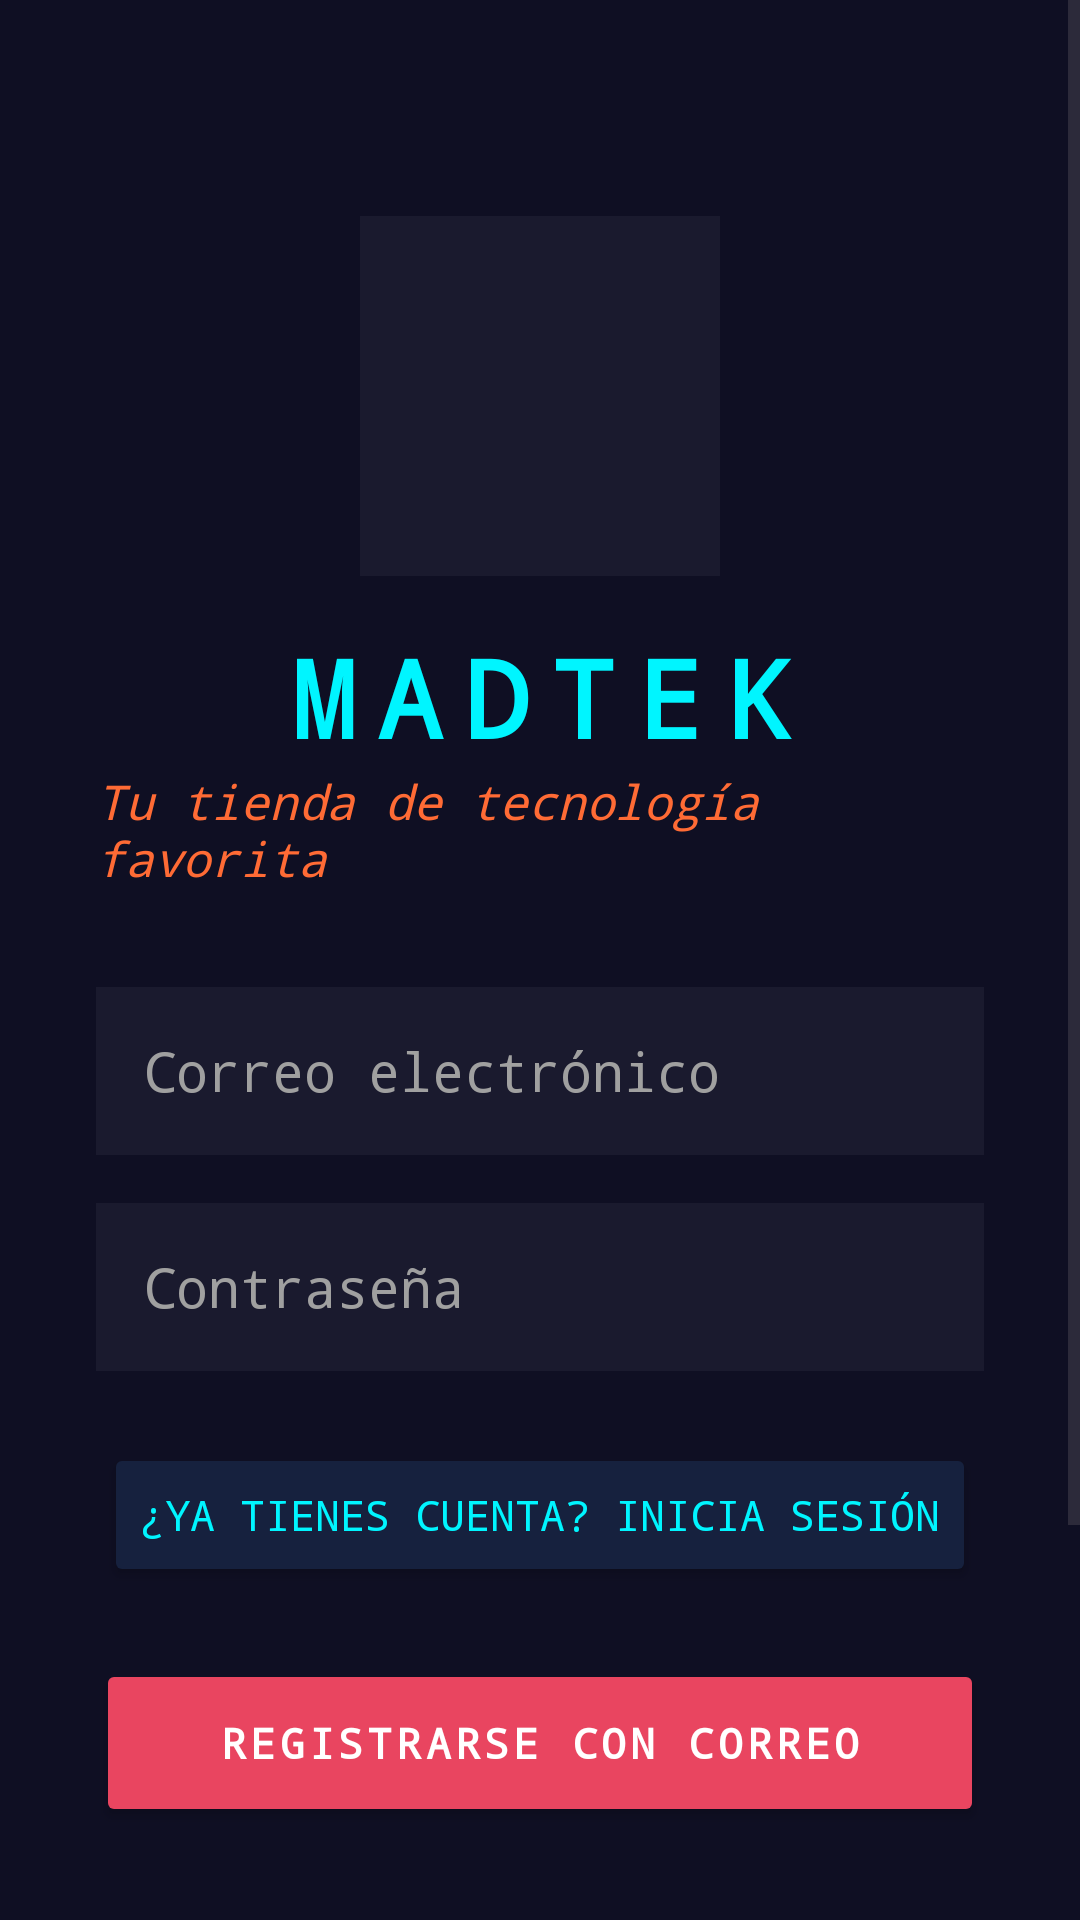

Layout XML and referenced resources for this Android screen:
<!-- AndroidManifest.xml: application theme Theme.DSMDESAFIO02 -->
<!-- res/layout/activity_pantalla_registro.xml -->
<?xml version="1.0" encoding="utf-8"?>
<ScrollView xmlns:android="http://schemas.android.com/apk/res/android"
    android:layout_width="match_parent"
    android:layout_height="match_parent"
    android:background="#0F0F23">

    <LinearLayout
        android:layout_width="match_parent"
        android:layout_height="wrap_content"
        android:orientation="vertical"
        android:padding="32dp"
        android:gravity="center_horizontal">

        <ImageView
            android:id="@+id/logoMadtek"
            android:layout_width="120dp"
            android:layout_height="120dp"
            android:src="@drawable/ic_launcher_foreground"
            android:contentDescription="Logo MADTEK"
            android:layout_marginTop="40dp"
            android:background="#1A1A2E"
            android:padding="20dp" />

        <TextView
            android:id="@+id/nombreApp"
            android:layout_width="wrap_content"
            android:layout_height="wrap_content"
            android:text="MADTEK"
            android:textSize="36sp"
            android:textStyle="bold"
            android:textColor="#00F5FF"
            android:layout_marginTop="16dp"
            android:fontFamily="monospace"
            android:letterSpacing="0.2" />

        <TextView
            android:id="@+id/eslogan"
            android:layout_width="wrap_content"
            android:layout_height="wrap_content"
            android:text="Tu tienda de tecnología favorita"
            android:textSize="16sp"
            android:textColor="#FF6B35"
            android:layout_marginBottom="32dp"
            android:fontFamily="monospace"
            android:textStyle="italic" />

        <EditText
            android:id="@+id/emailInput"
            android:layout_width="match_parent"
            android:layout_height="56dp"
            android:hint="Correo electrónico"
            android:inputType="textEmailAddress"
            android:background="#1A1A2E"
            android:padding="16dp"
            android:layout_marginBottom="16dp"
            android:textColor="#FFFFFF"
            android:textColorHint="#A0A0A0"
            android:fontFamily="monospace" />

        <EditText
            android:id="@+id/passwordInput"
            android:layout_width="match_parent"
            android:layout_height="56dp"
            android:hint="Contraseña"
            android:inputType="textPassword"
            android:background="#1A1A2E"
            android:padding="16dp"
            android:layout_marginBottom="24dp"
            android:textColor="#FFFFFF"
            android:textColorHint="#A0A0A0"
            android:fontFamily="monospace" />

        <Button
            android:id="@+id/goToLoginButton"
            android:layout_width="wrap_content"
            android:layout_height="48dp"
            android:text="¿Ya tienes cuenta? Inicia sesión"
            android:backgroundTint="#16213E"
            android:textColor="#00F5FF"
            android:layout_marginBottom="24dp"
            android:fontFamily="monospace"
            android:textSize="14sp" />

        <Button
            android:id="@+id/registerButton"
            android:layout_width="match_parent"
            android:layout_height="56dp"
            android:text="REGISTRARSE CON CORREO"
            android:backgroundTint="#E94560"
            android:textColor="#FFFFFF"
            android:layout_marginBottom="32dp"
            android:textStyle="bold"
            android:fontFamily="monospace"
            android:letterSpacing="0.1" />

        <View
            android:layout_width="80dp"
            android:layout_height="2dp"
            android:background="#FF6B35"
            android:layout_marginBottom="8dp" />

        <TextView
            android:layout_width="wrap_content"
            android:layout_height="wrap_content"
            android:text="o continúa con"
            android:textColor="#A0A0A0"
            android:layout_marginBottom="24dp"
            android:fontFamily="monospace" />

        <LinearLayout
            android:layout_width="match_parent"
            android:layout_height="wrap_content"
            android:orientation="horizontal"
            android:gravity="center"
            android:layout_marginBottom="32dp">

            <Button
                android:id="@+id/githubButton"
                android:layout_width="140dp"
                android:layout_height="48dp"
                android:text="GITHUB"
                android:backgroundTint="#1A1A2E"
                android:textColor="#00F5FF"
                android:layout_marginEnd="16dp"
                android:fontFamily="monospace"
                android:textStyle="bold" />

            <Button
                android:id="@+id/facebookButton"
                android:layout_width="140dp"
                android:layout_height="48dp"
                android:text="FACEBOOK"
                android:backgroundTint="#16213E"
                android:textColor="#FF6B35"
                android:fontFamily="monospace"
                android:textStyle="bold" />
        </LinearLayout>
    </LinearLayout>
</ScrollView>
<!-- resources referenced by this layout -->
<resources>
  <style name="Theme.DSMDESAFIO02" parent="Base.Theme.DSMDESAFIO02" />
  <style name="Base.Theme.DSMDESAFIO02" parent="Theme.Material3.DayNight.NoActionBar">
          
          
      </style>
</resources>
